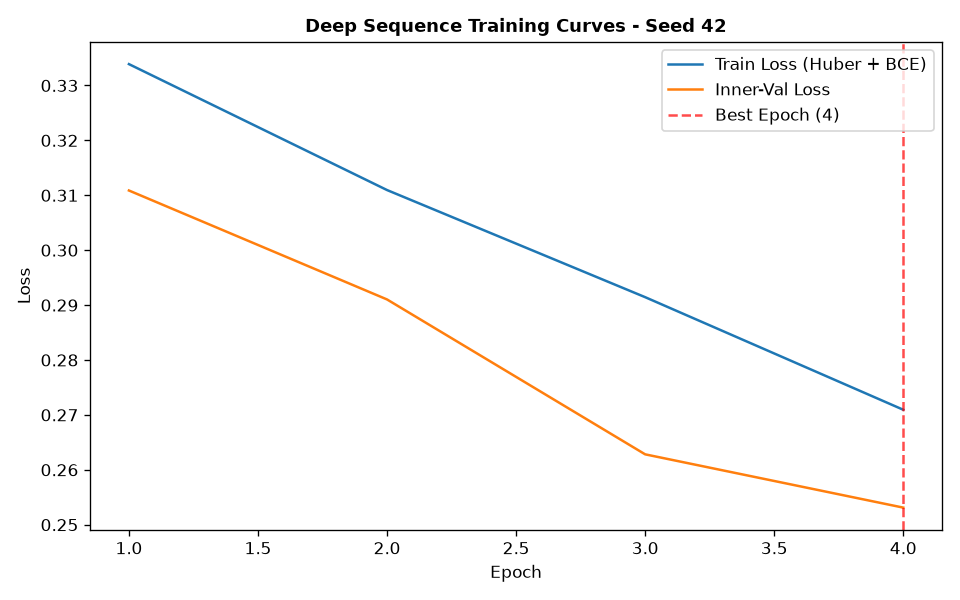

The data file committed next to this chart (first rows):
epoch, train_loss, train_ret_loss, train_dir_loss, val_loss, val_ret_loss, val_dir_loss, lr
1, 0.3339, 0.001114, 0.6656, 0.3109, 0.0009507, 0.6198, 0.001
2, 0.311, 0.0008564, 0.6202, 0.291, 0.0005445, 0.581, 0.001
3, 0.2914, 0.0006044, 0.5817, 0.2628, 0.000503, 0.5246, 0.001
4, 0.2709, 0.0004762, 0.5409, 0.2531, 0.0003698, 0.5055, 0.001
